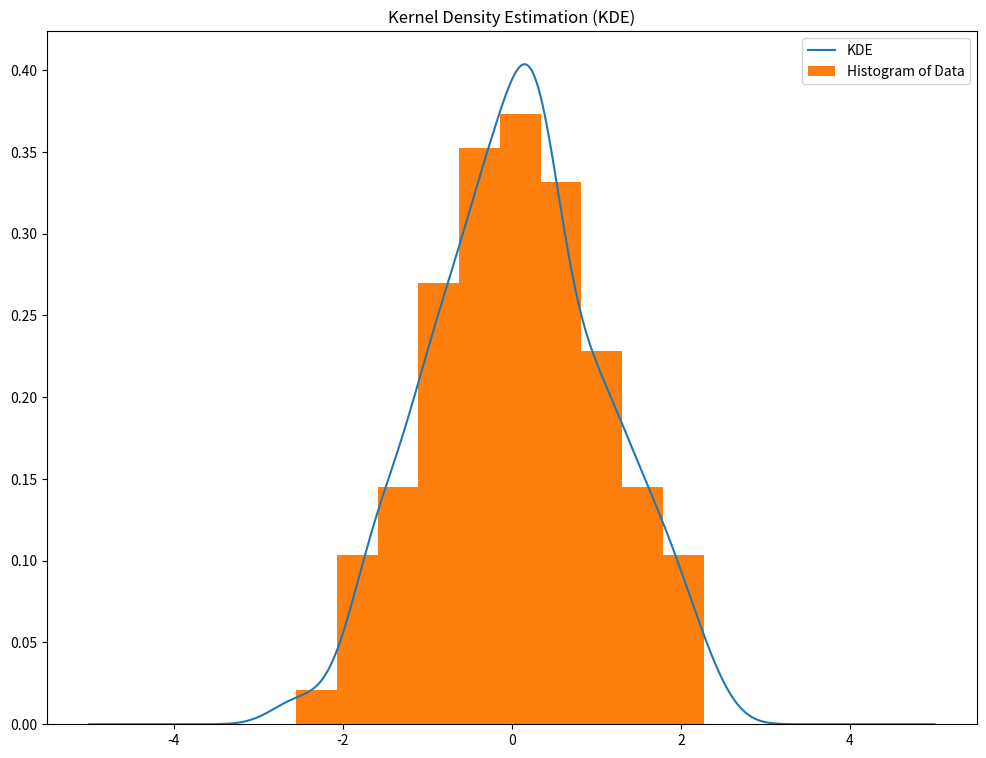
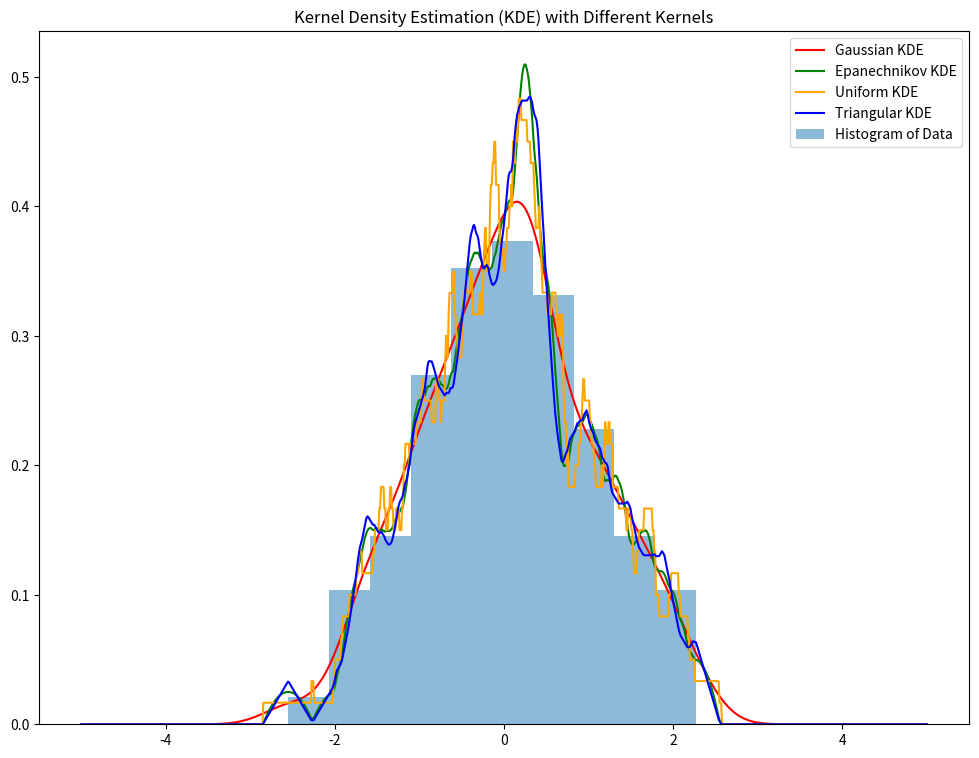
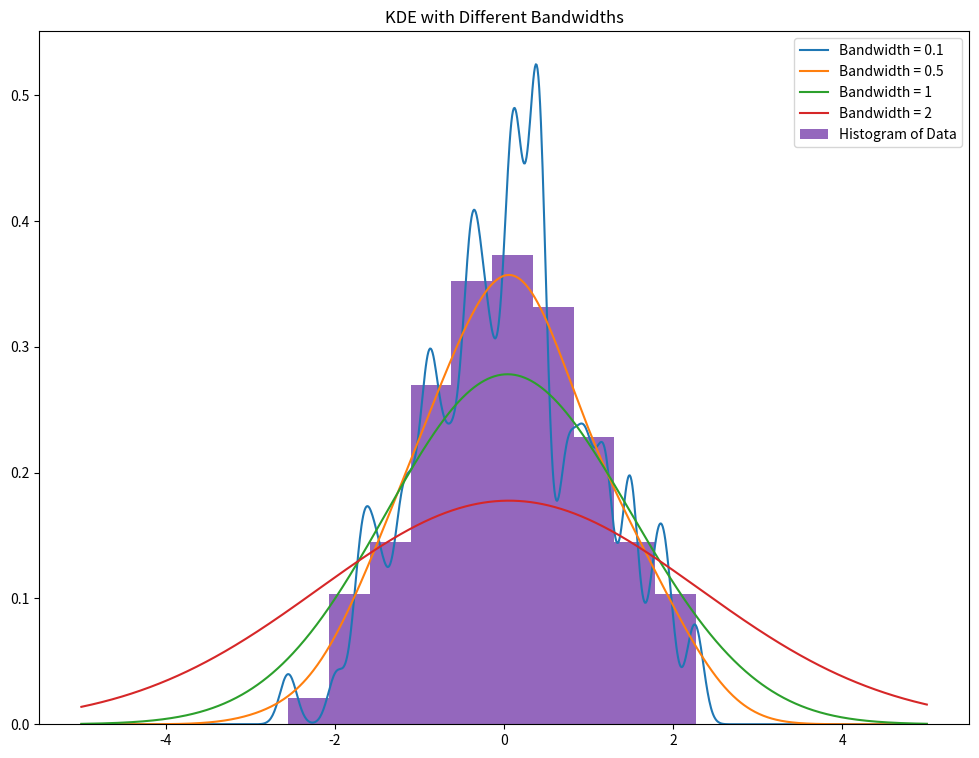

Here is the Python script that generated these plots, in order:
import numpy as np
import matplotlib.pyplot as plt


np.random.seed(0)
# Step 1: Generate a synthetic dataset
data = np.random.normal(0, 1, 100)


# Step 2: Define the Gaussian kernel function
def gaussian_kernel(x):
    return (1 / np.sqrt(2 * np.pi)) * np.exp(-0.5 * x ** 2)


def epanechnikov_kernel(x):
    return 0.75 * (1 - x ** 2) * (np.abs(x) <= 1)


def uniform_kernel(x):
    return 0.5 * (np.abs(x) <= 1)


def triangular_kernel(x):
    return (1 - np.abs(x)) * (np.abs(x) <= 1)

# Step 3: Define the KDE function
def kde(data, kernel, bandwidth, x):
    n = len(data)
    kde_values = np.zeros_like(x)

    for j in range(len(x)):
        for i in range(n):
            kde_values[j] += kernel((x[j] - data[i]) / bandwidth)
        kde_values[j] /= n * bandwidth
    return kde_values


# Step 4: Plot the estimated density
x = np.linspace(-5, 5, 1000)
bandwidth = 0.3
kde_values = kde(data, gaussian_kernel, bandwidth, x)

plt.figure(figsize=(12, 9))
plt.plot(x, kde_values, label='KDE')
plt.hist(data, bins=10, density=True, label='Histogram of Data')
plt.title('Kernel Density Estimation (KDE)')
plt.legend()
plt.show()

# Part 2
gaussian_part2 = kde(data, gaussian_kernel, bandwidth, x)
epanechnikov_part2 = kde(data, epanechnikov_kernel, bandwidth, x)
uniform_part2 = kde(data, uniform_kernel, bandwidth, x)
triangular_part2 = kde(data, triangular_kernel, bandwidth, x)

# Plot the estimated densities
plt.figure(figsize=(12, 9))
plt.plot(x, gaussian_part2, label='Gaussian KDE', color='red')
plt.plot(x, epanechnikov_part2, label='Epanechnikov KDE', color='green')
plt.plot(x, uniform_part2, label='Uniform KDE', color='orange')
plt.plot(x, triangular_part2, label='Triangular KDE', color='blue')
plt.hist(data, bins=10, density=True, alpha=0.5, label='Histogram of Data')
plt.title('Kernel Density Estimation (KDE) with Different Kernels')
plt.legend()
plt.show()


# Part 3: The Effect of Bandwidth on KDE

# Step 1: Different bandwidth values
bandwidths = [0.1, 0.5, 1, 2]

# Step 2: Plot the resulting KDEs
different_bandwidth = {bw: kde(data, gaussian_kernel, bw, x) for bw in bandwidths}

plt.figure(figsize=(12, 9))
for bw, kde_values in different_bandwidth.items():
    plt.plot(x, kde_values, label=f'Bandwidth = {bw}')
plt.hist(data, bins=10, density=True, label='Histogram of Data')
plt.title('KDE with Different Bandwidths')
plt.legend()
plt.show()

